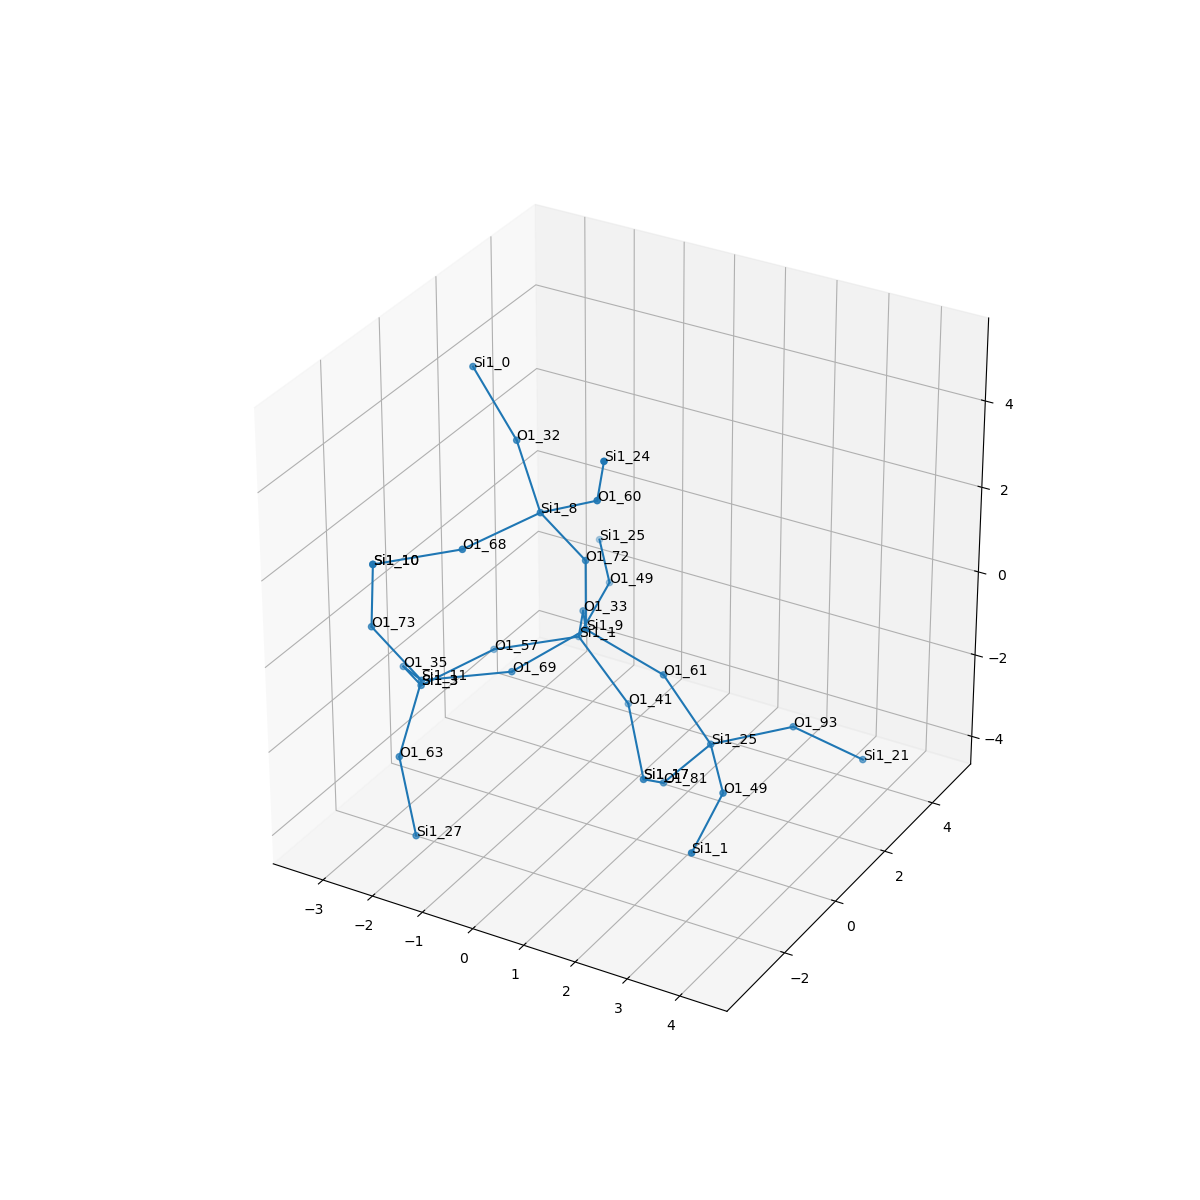

Source data for this figure (header and first rows):
, neighbor_num, isite, atom, x, y, z, front_index
0, 0, 9, Si1, 0.0, 0.0, 0.0, 
1, 1, 33, O1, -0.757, 1.315, -0.5368, 0.0
2, 1, 69, O1, -0.7584, -1.315, -0.5369, 0.0
3, 1, 72, O1, -1.1102230246251565e-16, 1.6653345369377348e-16, 1.61, 0.0
4, 1, 61, O1, 1.519, 5.551115123125783e-17, -0.5355, 0.0
5, 2, 1, Si1, -1.297, 2.152, -1.801, 1.0
6, 2, 11, Si1, -2.176, -2.007, -0.8598, 2.0
7, 2, 8, Si1, -0.467, -0.758, 2.951, 3.0
8, 2, 25, Si1, 2.434, 0.01824, -1.858, 4.0
9, 3, 57, O1, -2.712, 1.548, -2.277, 5.0
10, 3, 41, O1, -0.2366, 2.047, -3.009, 5.0
11, 3, 49, O1, -1.483, 3.695, -1.382, 5.0
12, 3, 73, O1, -2.809, -2.592, 0.4995, 6.0
13, 3, 63, O1, -1.959, -3.209, -1.91, 6.0
14, 3, 35, O1, -3.176, -0.9165, -1.493, 6.0
15, 3, 60, O1, 0.8267, -1.123, 3.838, 7.0
16, 3, 68, O1, -1.248, -2.11, 2.559, 7.0
17, 3, 32, O1, -1.443, 0.2016, 3.798, 7.0
18, 3, 81, O1, 1.491, 0.07251, -3.163, 8.0
19, 3, 93, O1, 3.388, 1.317, -1.835, 8.0
20, 3, 49, O1, 3.342, -1.31, -1.905, 8.0
21, 4, 3, Si1, -3.45, 0.166, -2.651, 9.0
22, 4, 17, Si1, 0.5719, 1.085, -4.013, 10.0
23, 4, 25, Si1, -2.391, 5.024, -1.336, 11.0
24, 4, 10, Si1, -2.643, -2.765, 2.091, 12.0
25, 4, 27, Si1, -1.452, -3.567, -3.394, 13.0
26, 4, 3, Si1, -3.45, 0.166, -2.651, 14.0
27, 4, 24, Si1, 1.315, -1.798, 5.214, 15.0
28, 4, 10, Si1, -2.643, -2.765, 2.091, 16.0
29, 4, 0, Si1, -2.387, 0.3825, 5.088, 17.0
30, 4, 17, Si1, 0.5719, 1.085, -4.013, 18.0
31, 4, 21, Si1, 4.322, 2.211, -2.795, 19.0
32, 4, 1, Si1, 3.528, -2.854, -2.323, 20.0
